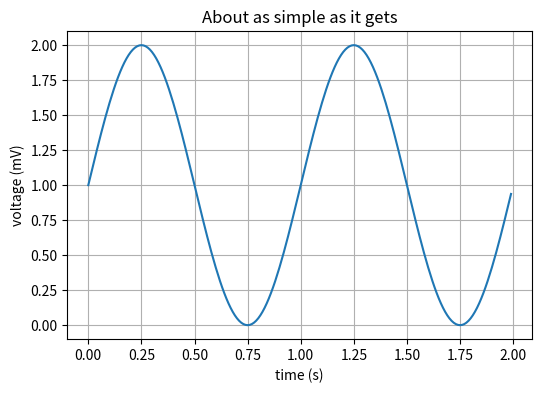

Source code (Python):
import numpy as np
import matplotlib.pyplot as plt

# Data for plotting
t = np.arange(0.0, 2.0, 0.01)
s = 1 + np.sin(2 * np.pi * t)

fig, ax = plt.subplots(figsize=(6,4))
ax.plot(t, s)

ax.set(xlabel='time (s)', ylabel='voltage (mV)',
       title='About as simple as it gets')
ax.grid('on')
